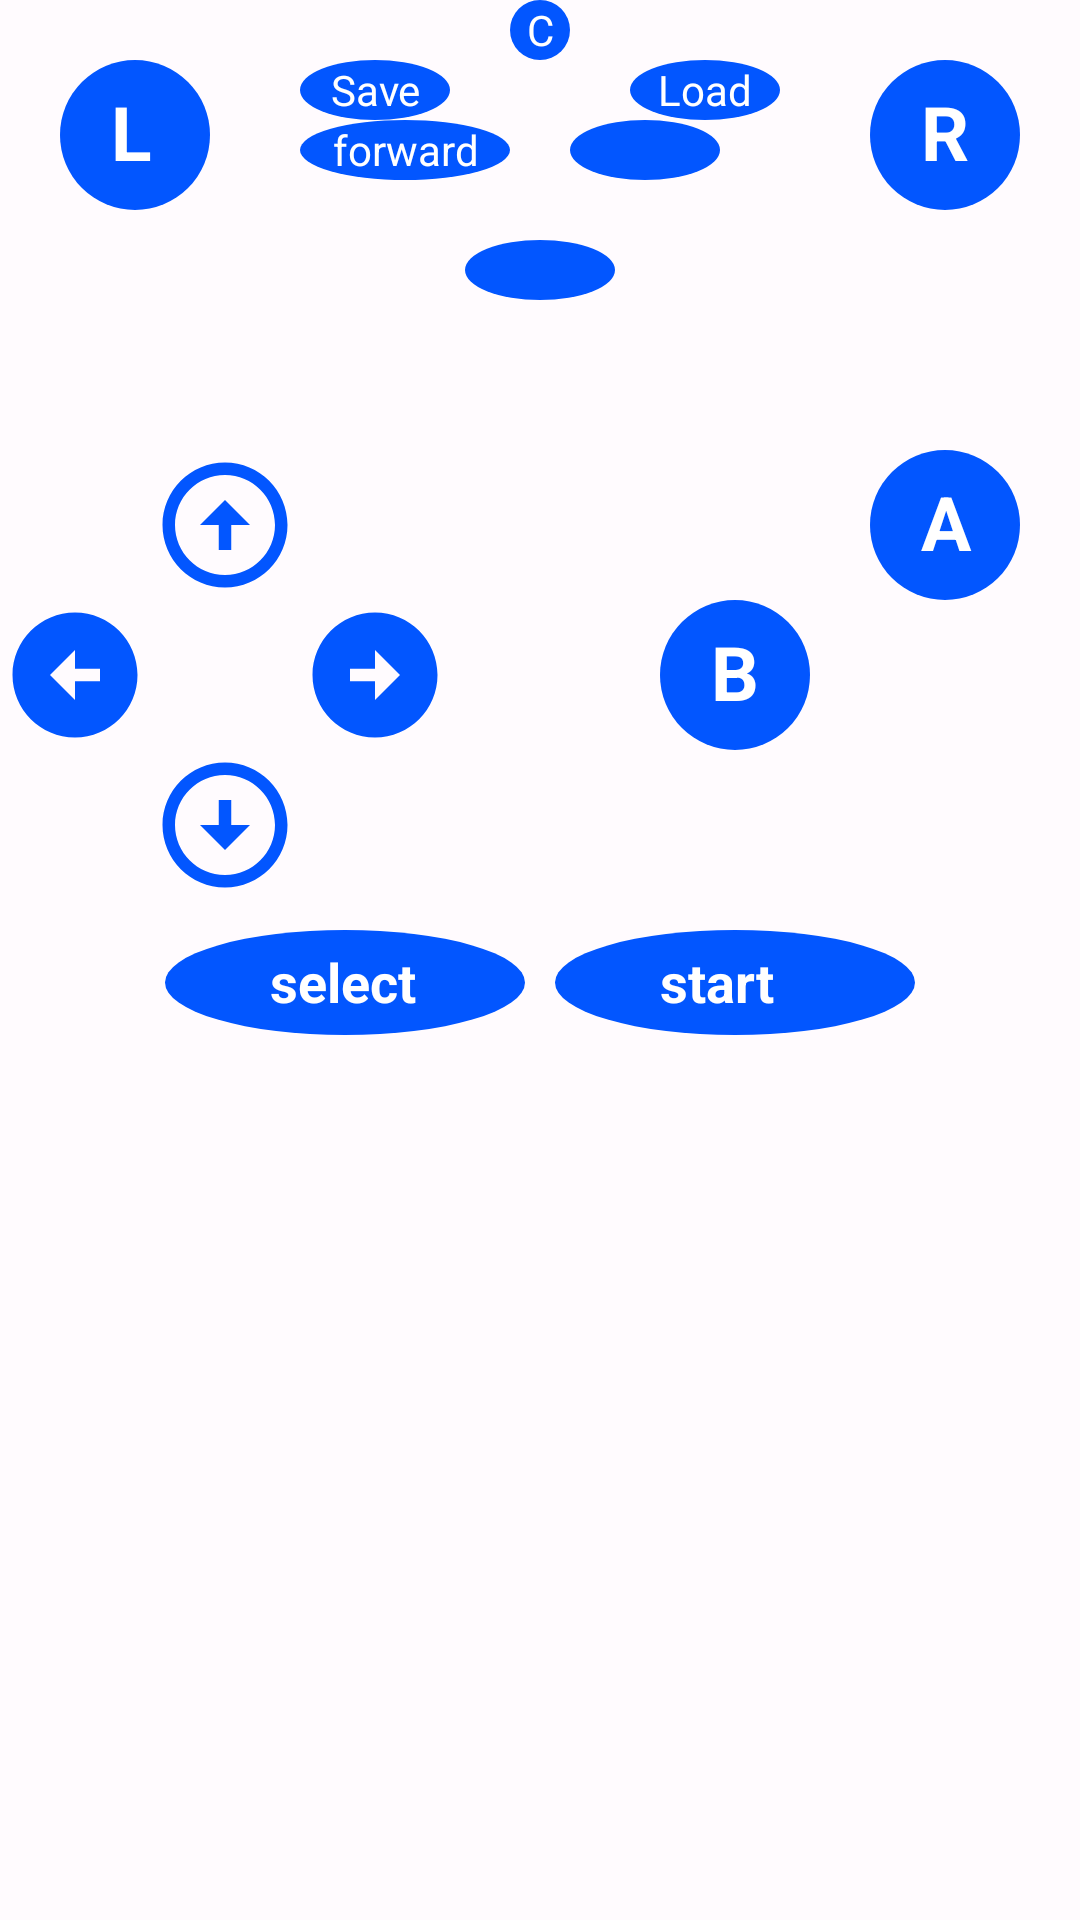

Reconstruct the res/layout file that produces this screen, plus the resources it refers to.
<!-- AndroidManifest.xml: application theme AppTheme -->
<!-- res/layout/padboard.xml -->
<?xml version="1.0" encoding="utf-8"?>
<RelativeLayout xmlns:android="http://schemas.android.com/apk/res/android"
    android:layout_width="match_parent"
    android:layout_height="match_parent">

    <com.google.android.material.textview.MaterialTextView
        android:id="@+id/lBtn"
        android:layout_width="50dp"
        android:layout_height="50dp"
        android:layout_marginLeft="20dp"
        android:layout_marginTop="20dp"
        android:background="@drawable/btnbackgroud"
        android:paddingStart="17dp"
        android:paddingTop="7dp"
        android:text="L"
        android:textColor="@color/white"
        android:textSize="25dp"
        android:textStyle="bold" />

    <com.google.android.material.textview.MaterialTextView
        android:id="@+id/cheatbtn"
        android:layout_width="20dp"
        android:layout_height="20dp"
        android:layout_centerHorizontal="true"
        android:background="@drawable/btnbackgroud"
        android:gravity="center"
        android:text="C"
        android:textColor="@color/white" />
    <com.google.android.material.textview.MaterialTextView
        android:id="@+id/forwardbtn"
        android:paddingLeft="5dp"
        android:paddingRight="5dp"
        android:text="@string/forward"
        android:layout_width="70dp"
        android:layout_height="20dp"
        android:layout_alignLeft="@+id/savestatetbtn"
        android:layout_marginTop="20dp"
        android:background="@drawable/btnbackgroud"
        android:gravity="center"
        android:src="@drawable/baseline_menu_24"
        android:layout_below="@+id/cheatbtn"
        android:textColor="@color/white"/>

    <com.google.android.material.imageview.ShapeableImageView
        android:id="@+id/soundbtn"
        android:layout_alignTop="@+id/forwardbtn"
        android:layout_width="50dp"
        android:layout_height="20dp"
        android:layout_marginLeft="20dp"
        android:layout_toRightOf="@+id/forwardbtn"
        android:background="@drawable/btnbackgroud"
        android:gravity="center"
        android:src="@drawable/baseline_volume_up_24"
        android:textColor="@color/white" />

    <com.google.android.material.imageview.ShapeableImageView
        android:id="@+id/menubtn"
        android:layout_width="50dp"
        android:layout_height="20dp"
        android:layout_centerHorizontal="true"
        android:layout_marginTop="20dp"
        android:background="@drawable/btnbackgroud"
        android:gravity="center"
        android:src="@drawable/baseline_menu_24"
        android:layout_below="@+id/forwardbtn"
        android:textColor="@color/white" />
    <com.google.android.material.textview.MaterialTextView
        android:id="@+id/loadstatebtn"
        android:background="@drawable/btnbackgroud"
        android:text="@string/load"
        android:gravity="center"
        android:layout_toRightOf="@+id/cheatbtn"
        android:layout_marginLeft="20dp"
        android:layout_marginTop="20dp"
        android:textColor="@color/white"
        android:layout_width="50dp"
        android:layout_height="20dp"/>

    <com.google.android.material.textview.MaterialTextView
        android:id="@+id/savestatetbtn"
        android:layout_width="50dp"
        android:layout_height="20dp"
        android:layout_marginTop="20dp"
        android:layout_marginRight="20dp"
        android:layout_toStartOf="@+id/cheatbtn"
        android:background="@drawable/btnbackgroud"
        android:gravity="center"
        android:text="@string/save"
        android:textColor="@color/white" />

    <com.google.android.material.textview.MaterialTextView
        android:id="@+id/rBtn"
        android:layout_width="50dp"
        android:layout_height="50dp"
        android:layout_alignParentRight="true"
        android:layout_marginTop="20dp"
        android:layout_marginRight="20dp"
        android:background="@drawable/btnbackgroud"
        android:paddingStart="17dp"
        android:paddingTop="7dp"
        android:text="R"
        android:textColor="@color/white"
        android:textSize="25dp"
        android:textStyle="bold" />

    <include
        android:id="@+id/dpad"
        layout="@layout/dpad"
        android:layout_width="wrap_content"
        android:layout_height="wrap_content"
        android:layout_below="@+id/lBtn"
        android:layout_marginTop="80dp" />

    <com.google.android.material.textview.MaterialTextView
        android:id="@+id/aBtn"
        android:layout_width="50dp"
        android:layout_height="50dp"
        android:layout_alignTop="@+id/dpad"
        android:layout_alignParentRight="true"
        android:layout_marginRight="20dp"
        android:background="@drawable/btnbackgroud"
        android:paddingStart="17dp"
        android:paddingTop="7dp"
        android:text="A"
        android:textColor="@color/white"
        android:textSize="25dp"
        android:textStyle="bold" />

    <com.google.android.material.textview.MaterialTextView
        android:id="@+id/bBtn"
        android:layout_width="50dp"
        android:layout_height="50dp"
        android:layout_alignBottom="@+id/dpad"
        android:layout_marginRight="20dp"
        android:layout_marginBottom="50dp"
        android:layout_toLeftOf="@+id/aBtn"
        android:background="@drawable/btnbackgroud"
        android:paddingStart="17dp"
        android:paddingTop="7dp"
        android:text="B"
        android:textColor="@color/white"
        android:textSize="25dp"
        android:textStyle="bold" />
    <com.google.android.material.textview.MaterialTextView
        android:id="@+id/selectBtn"
        android:layout_below="@+id/dpad"
        android:layout_width="wrap_content"
        android:layout_height="35dp"
        android:layout_marginLeft="55dp"
        android:layout_marginTop="10dp"
        android:background="@drawable/btnbackgroud"
        android:paddingStart="35dp"
        android:paddingTop="5dp"
        android:text="select"
        android:textColor="@color/white"
        android:textSize="18dp"
        android:textStyle="bold" />
    <com.google.android.material.textview.MaterialTextView
        android:id="@+id/startBtn"
        android:layout_below="@+id/dpad"
        android:layout_width="wrap_content"
        android:layout_height="35dp"
        android:layout_alignParentRight="true"
        android:layout_marginRight="55dp"
        android:layout_marginTop="10dp"
        android:background="@drawable/btnbackgroud"
        android:paddingStart="35dp"
        android:paddingTop="5dp"
        android:text="start"
        android:textColor="@color/white"
        android:textSize="18dp"
        android:textStyle="bold" />
</RelativeLayout>
<!-- res/layout/dpad.xml (included above) -->
<?xml version="1.0" encoding="utf-8"?>
<RelativeLayout xmlns:android="http://schemas.android.com/apk/res/android"
    android:layout_width="match_parent"
    android:layout_height="match_parent">
<RelativeLayout
    android:id="@+id/dpadlayout"
    android:layout_width="wrap_content"
    android:layout_height="wrap_content">

    <ImageView
        android:id="@+id/centerPoint"
        android:layout_width="50dp"
        android:layout_height="50dp"
        android:layout_below="@+id/upBtn"
        android:layout_centerInParent="true"
        android:layout_toRightOf="@+id/leftBtn" />
    <ImageView
        android:id="@+id/upBtn"
        android:src="@drawable/baseline_arrow_circle_up_24"
        android:layout_alignLeft="@+id/centerPoint"
        android:layout_width="50dp"
        android:layout_height="50dp"/>
    <ImageView
        android:id="@+id/downBtn"
        android:layout_below="@+id/centerPoint"
        android:layout_alignLeft="@+id/centerPoint"
        android:src="@drawable/baseline_arrow_circle_down_24"
        android:layout_width="50dp"
        android:layout_height="50dp"/>
    <ImageView
        android:id="@+id/leftBtn"
        android:layout_alignParentLeft="true"
        android:layout_alignTop="@id/centerPoint"
        android:src="@drawable/baseline_arrow_circle_left_24"
        android:layout_width="50dp"
        android:layout_height="50dp"/>
    <ImageView
        android:id="@+id/rightBtn"
        android:layout_toRightOf="@+id/centerPoint"
        android:layout_alignTop="@+id/centerPoint"
        android:src="@drawable/baseline_arrow_circle_right_24"
        android:layout_width="50dp"
        android:layout_height="50dp"/>
</RelativeLayout>
</RelativeLayout>
<!-- resources referenced by this layout -->
<resources>
  <color name="white">#FFFFFFFF</color>
  <!-- drawable baseline_arrow_circle_down_24 (drawable) -->
  <vector android:height="24dp" android:tint="#0256FF"
      android:viewportHeight="24" android:viewportWidth="24"
      android:width="24dp" xmlns:android="http://schemas.android.com/apk/res/android">
      <path android:fillColor="@android:color/white" android:pathData="M12,4c4.41,0 8,3.59 8,8s-3.59,8 -8,8s-8,-3.59 -8,-8S7.59,4 12,4M12,2C6.48,2 2,6.48 2,12c0,5.52 4.48,10 10,10c5.52,0 10,-4.48 10,-10C22,6.48 17.52,2 12,2L12,2zM13,12l0,-4h-2l0,4H8l4,4l4,-4H13z"/>
  </vector>
  <!-- drawable baseline_arrow_circle_left_24 (drawable) -->
  <vector android:height="24dp" android:tint="#0256FF"
      android:viewportHeight="24" android:viewportWidth="24"
      android:width="24dp" xmlns:android="http://schemas.android.com/apk/res/android">
      <path android:fillColor="@android:color/white" android:pathData="M2,12c0,5.52 4.48,10 10,10s10,-4.48 10,-10c0,-5.52 -4.48,-10 -10,-10C6.48,2 2,6.48 2,12zM12,11l4,0v2l-4,0l0,3l-4,-4l4,-4L12,11z"/>
  </vector>
  <!-- drawable baseline_arrow_circle_right_24 (drawable) -->
  <vector android:height="24dp" android:tint="#0256FF"
      android:viewportHeight="24" android:viewportWidth="24"
      android:width="24dp" xmlns:android="http://schemas.android.com/apk/res/android">
      <path android:fillColor="@android:color/white" android:pathData="M22,12c0,-5.52 -4.48,-10 -10,-10S2,6.48 2,12c0,5.52 4.48,10 10,10S22,17.52 22,12zM12,13l-4,0v-2l4,0V8l4,4l-4,4V13z"/>
  </vector>
  <!-- drawable btnbackgroud (drawable) -->
  <?xml version="1.0" encoding="utf-8"?>
  <shape xmlns:android="http://schemas.android.com/apk/res/android"
      android:shape="oval">
  
      <solid android:color="#0256FF" />
  
      <size
          android:width="120dp"
          android:height="120dp" />
  </shape>
  <string name="forward">forward</string>
  <string name="load">Load</string>
  <string name="save">Save</string>
  <color name="md_theme_light_primary">#6750A4</color>
  <color name="md_theme_light_onPrimary">#FFFFFF</color>
  <color name="md_theme_light_primaryContainer">#EADDFF</color>
  <color name="md_theme_light_onPrimaryContainer">#21005D</color>
  <color name="md_theme_light_secondary">#625B71</color>
  <color name="md_theme_light_onSecondary">#FFFFFF</color>
  <color name="md_theme_light_secondaryContainer">#E8DEF8</color>
  <color name="md_theme_light_onSecondaryContainer">#1D192B</color>
  <color name="md_theme_light_tertiary">#7D5260</color>
  <color name="md_theme_light_onTertiary">#FFFFFF</color>
  <color name="md_theme_light_tertiaryContainer">#FFD8E4</color>
  <color name="md_theme_light_onTertiaryContainer">#31111D</color>
  <color name="md_theme_light_error">#B3261E</color>
  <color name="md_theme_light_onError">#FFFFFF</color>
  <color name="md_theme_light_errorContainer">#F9DEDC</color>
  <color name="md_theme_light_onErrorContainer">#410E0B</color>
  <color name="md_theme_light_outline">#79747E</color>
  <color name="md_theme_light_background">#FFFBFE</color>
  <color name="md_theme_light_onBackground">#1C1B1F</color>
  <color name="md_theme_light_surface">#FFFBFE</color>
  <color name="md_theme_light_onSurface">#1C1B1F</color>
  <color name="md_theme_light_surfaceVariant">#E7E0EC</color>
  <color name="md_theme_light_onSurfaceVariant">#49454F</color>
  <color name="md_theme_light_inverseSurface">#313033</color>
  <color name="md_theme_light_inverseOnSurface">#F4EFF4</color>
  <color name="md_theme_light_inversePrimary">#D0BCFF</color>
</resources>
